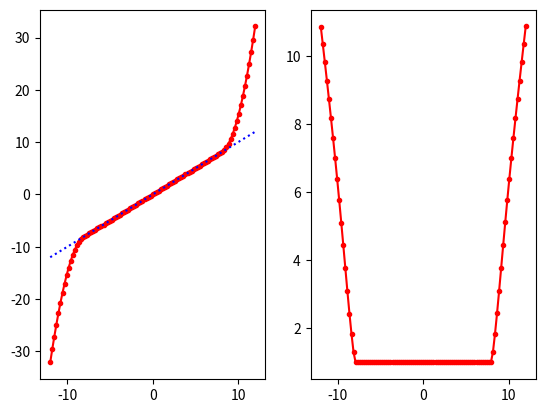

Source code (Python):
# alternate_norms.py

# Imports
from __future__ import division
import numpy as np
import matplotlib.pyplot as plt
from scipy.optimize import approx_fprime

# join_quad_to_poly_C1
def join_quad_to_poly_C1(tau, p):
    c = tau*tau - (2.0 * tau / p)**(p / (p - 1))
    b = tau - (tau*tau - c)**(1.0 / p)

    return 1.0, b, c

# join_quad_to_poly_C2
def join_quad_to_poly_C2(tau, p):
    b = tau - (p - 1)*tau
    a = 2.0 / ((p*(p-1)) * (tau - b)**(p - 2))
    c = tau*tau - a*(tau - b)**p

    return a, b, c

# view_quad_to_poly_C1
def view_quad_to_poly_C1():
    tau = 8.0
    p = 4.0

    b, c = join_quad_to_poly_C1(tau, p)

    def f(x):
        y = np.empty_like(x)
        x_ = np.abs(x)
        i = x_ < tau
        j = ~i
        y[i] = x[i]*x[i]
        y[j] = (x_[j] - b)**p + c

        return y

    x = np.linspace(-12, 12, 100, endpoint=False)

    plt.plot(x, f(x), 'r.-')
    plt.show()

# residual_transform
def residual_transform(tau, p):
    a, b, c = join_quad_to_poly_C1(tau, p)

    def f(x):
        x = np.atleast_1d(x)

        y = np.empty_like(x)
        sgn_x = np.sign(x) 
        abs_x = np.abs(x)

        i = abs_x < tau
        y[i] = x[i]

        j = ~i
        y[j] = sgn_x[j] * np.sqrt(a* np.power(abs_x[j] - b, p) + c)

        return np.squeeze(y)

    return f

# test_residual_transform
def test_residual_transform():
    f = residual_transform(8.0, 4)

    x = np.linspace(-12, 12, 101, endpoint=True)
    f_x = f(x)

    def fprime(f, x, epsilon=1e-3):
        fk = f(x)
        fkp1 = f(x + epsilon)
        return (fkp1 - fk) / epsilon
        
    fprime_x = fprime(f, x)

    fig, axs = plt.subplots(1,2)
    axs[0].plot(x, f_x, 'r.-')
    axs[0].plot(x, x, 'b:')
    axs[1].plot(x, fprime_x, 'r.-')
    plt.show()

if __name__ == '__main__':
    # view_quad_to_poly()
    test_residual_transform()

